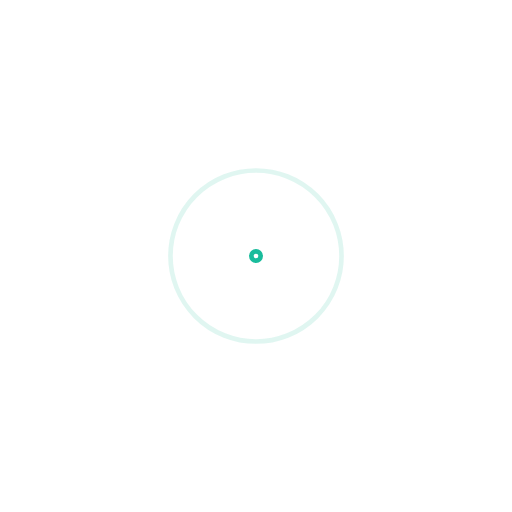
t = 0.00 s
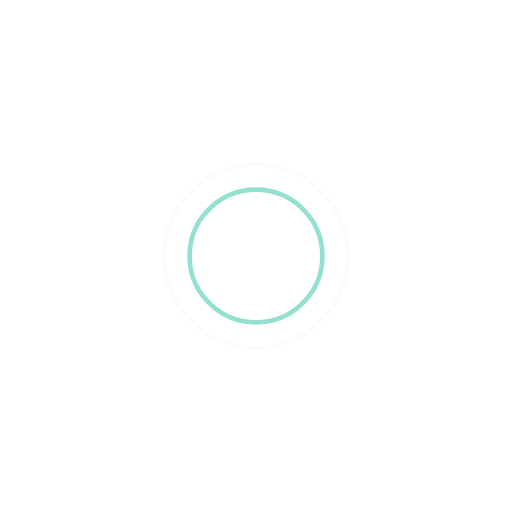
t = 0.45 s
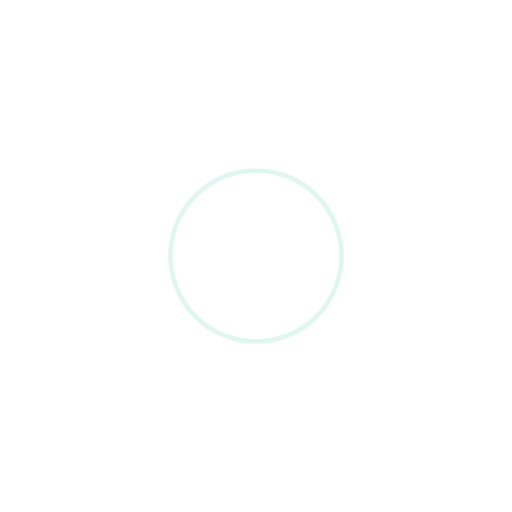
t = 0.90 s
t = 1.35 s: frame unchanged from t = 0.45 s, image omitted

The animated SVG that drew these frames (rendered in a browser with its animation timeline set to each time). Animation: 4 SMIL elements (animate=4); one cycle of 1.80 s, repeats indefinitely.

<!-- By Sam Herbert (@sherb), for everyone. More @ http://goo.gl/7AJzbL -->
<svg width="1000" height="400" viewBox="-33 -33 110 110" xmlns="http://www.w3.org/2000/svg" stroke="#fff">
    <g fill="none"
       fill-rule="evenodd"
       stroke-width="1"
       stroke="#1abc9c">
        <circle cx="22" cy="22" r="1" stroke="#1abc9c">
            <animate attributeName="r"
                begin="0s" dur="1.8s"
                values="1; 20"
                calcMode="spline"
                keyTimes="0; 1"
                keySplines="0.165, 0.84, 0.44, 1"
                repeatCount="indefinite" />
            <animate attributeName="stroke-opacity"
                begin="0s" dur="1.8s"
                values="1; 0"
                calcMode="spline"
                keyTimes="0; 1"
                keySplines="0.3, 0.61, 0.355, 1"
                repeatCount="indefinite" />
        </circle>
        <circle cx="22" cy="22" r="1" stroke="#1abc9c">
            <animate attributeName="r"
                begin="-0.9s" dur="1.8s"
                values="1; 20"
                calcMode="spline"
                keyTimes="0; 1"
                keySplines="0.165, 0.84, 0.44, 1"
                repeatCount="indefinite" />
            <animate attributeName="stroke-opacity"
                begin="-0.9s" dur="1.8s"
                values="1; 0"
                calcMode="spline"
                keyTimes="0; 1"
                keySplines="0.3, 0.61, 0.355, 1"
                repeatCount="indefinite" />
        </circle>
    </g>
</svg>